Run: headless pygame with SDL's dummy video driver; simulated clock (each Clock.tick advances the game by its frame time, no real sleeping); random seed 0; keys injected as events and as key.get_pressed() state; no mouse input.
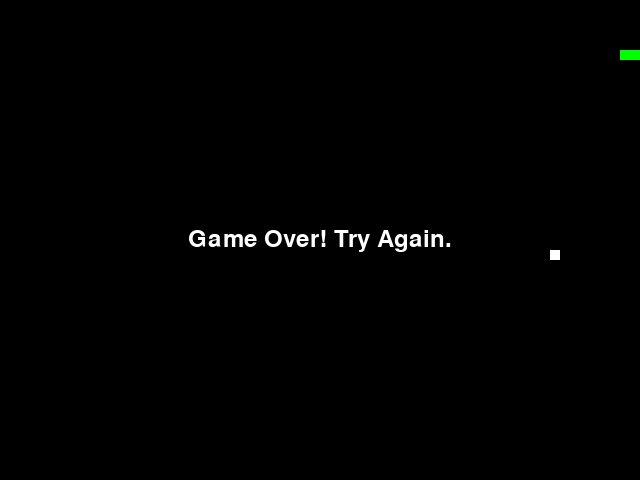
Frame 1 of 1 · flips 1–60 · no input (game ended)

The pygame program that drew these frames:

import random
import pygame
import time

pygame.init()

# Set up the display
width, height = 640, 480
display = pygame.display.set_mode((width, height))
pygame.display.set_caption("Snake Game")

# Define colors
black = pygame.Color(0, 0, 0)
white = pygame.Color(255, 255, 255)
red = pygame.Color(255, 0, 0)
green = pygame.Color(0, 255, 0)

# Set up game variables
snake_position = [100, 50]
snake_body = [[100, 50], [90, 50], [80, 50]]
food_position = [random.randrange(1, (width // 10)) * 10, random.randrange(1, (height // 10)) * 10]
food_spawned = True
direction = 'RIGHT'
change_to = direction
score = 0

# Game over function
def game_over():
    font = pygame.font.Font(None, 36)
    text = font.render("Game Over! Try Again.", True, white)
    text_rect = text.get_rect()
    text_rect.center = (width // 2, height // 2)
    display.blit(text, text_rect)
    pygame.display.flip()
    time.sleep(2)
    pygame.quit()
    quit()

# Game loop
while True:
    for event in pygame.event.get():
        if event.type == pygame.QUIT:
            pygame.quit()
            quit()
        elif event.type == pygame.KEYDOWN:
            if event.key == pygame.K_d:
                change_to = 'RIGHT'
            elif event.key == pygame.K_a:
                change_to = 'LEFT'
            elif event.key == pygame.K_w:
                change_to = 'UP'
            elif event.key == pygame.K_s:
                change_to = 'DOWN'

    # Validate direction
    if change_to == 'RIGHT' and not direction == 'LEFT':
        direction = 'RIGHT'
    elif change_to == 'LEFT' and not direction == 'RIGHT':
        direction = 'LEFT'
    elif change_to == 'UP' and not direction == 'DOWN':
        direction = 'UP'
    elif change_to == 'DOWN' and not direction == 'UP':
        direction = 'DOWN'

    # Update snake position
    if direction == 'RIGHT':
        snake_position[0] += 10
    elif direction == 'LEFT':
        snake_position[0] -= 10
    elif direction == 'UP':
        snake_position[1] -= 10
    elif direction == 'DOWN':
        snake_position[1] += 10

    # Snake body growth
    snake_body.insert(0, list(snake_position))
    if snake_position[0] == food_position[0] and snake_position[1] == food_position[1]:
        score += 1
        food_spawned = False
    else:
        snake_body.pop()

    # Spawn food
    if not food_spawned:
        food_position = [random.randrange(1, (width // 10)) * 10, random.randrange(1, (height // 10)) * 10]
    food_spawned = True

    # Update display
    display.fill(black)
    for pos in snake_body:
        pygame.draw.rect(display, green, pygame.Rect(pos[0], pos[1], 10, 10))
    pygame.draw.rect(display, white, pygame.Rect(food_position[0], food_position[1], 10, 10))

    # Game over conditions
    if snake_position[0] < 0 or snake_position[0] >= width or snake_position[1] < 0 or snake_position[1] >= height:
        game_over()
    for block in snake_body[1:]:
        if snake_position[0] == block[0] and snake_position[1] == block[1]:
            game_over()

    pygame.display.flip()
    pygame.time.Clock().tick(30)
